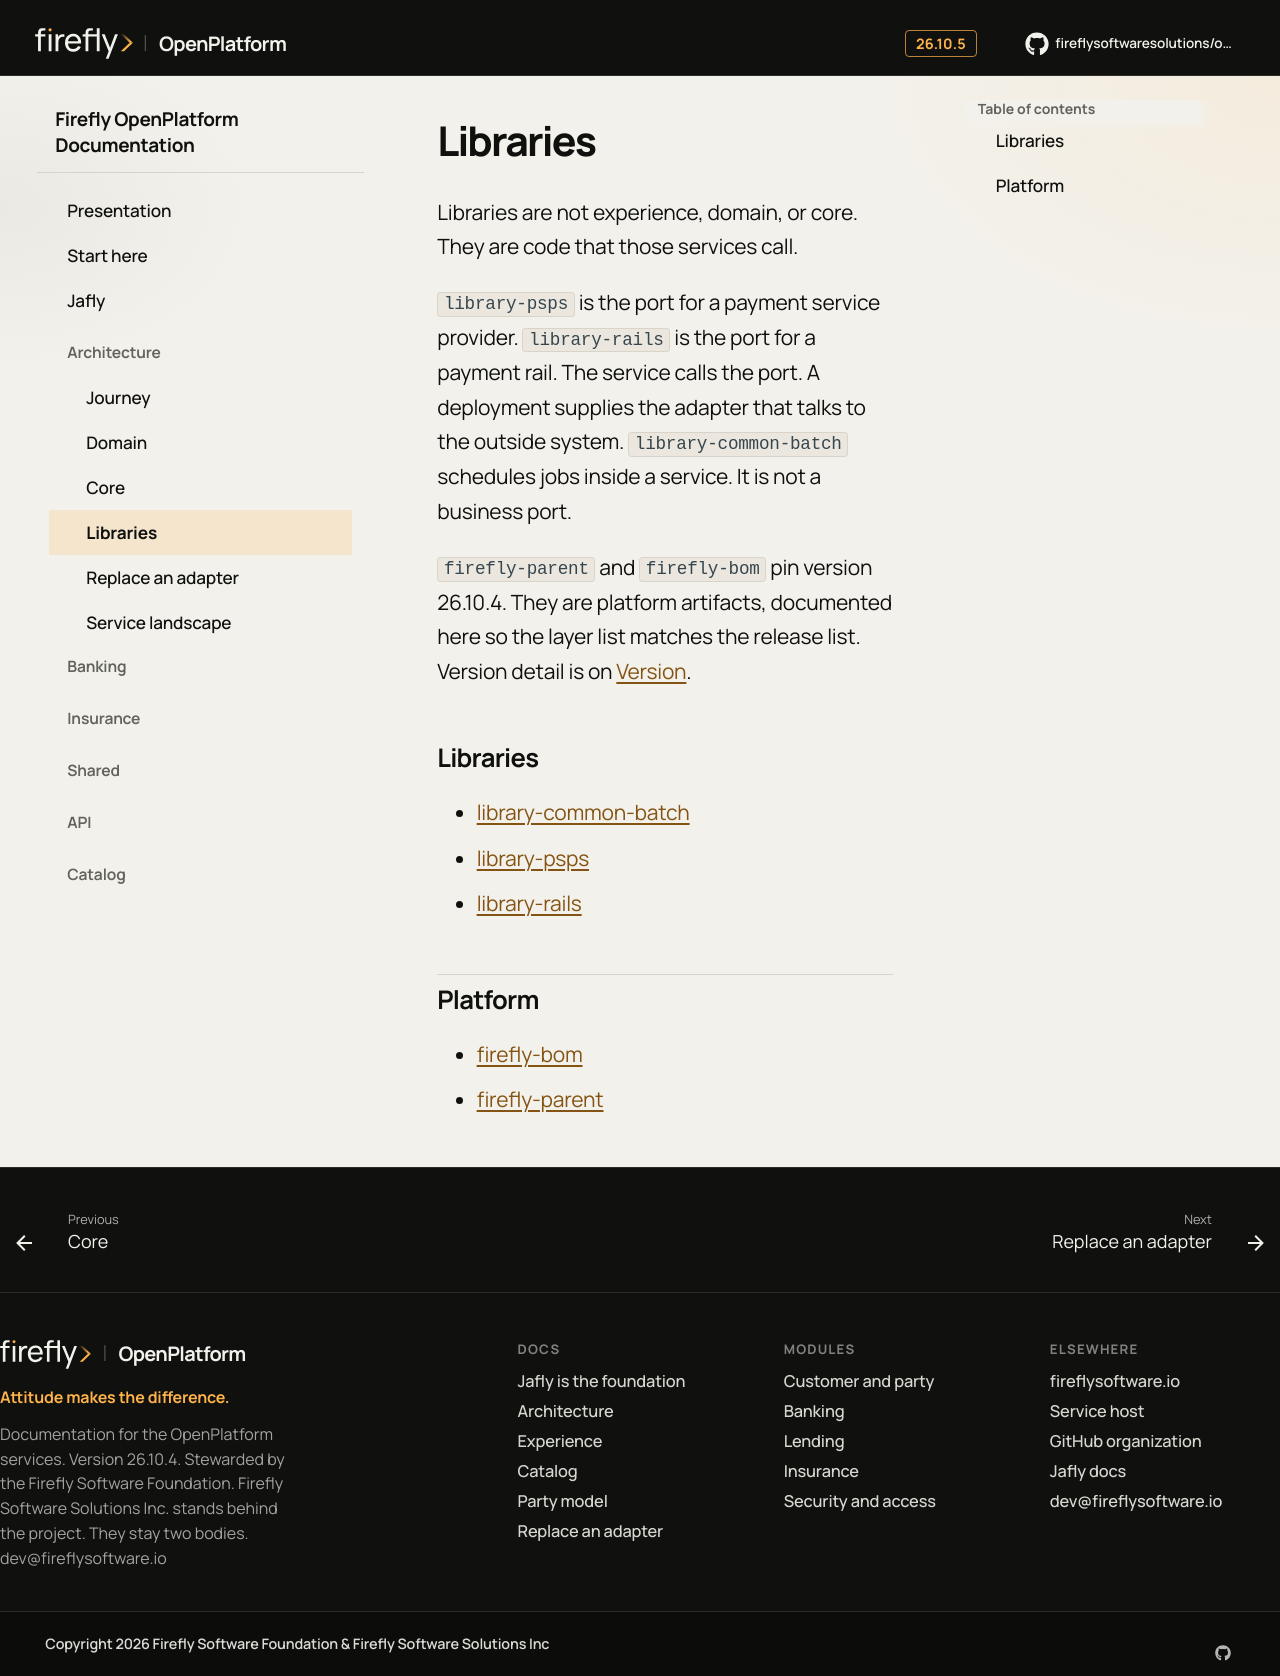

repository: firefly-oss/openplatform-docs · page: layers/libraries/index.html · generator: mkdocs

# Libraries

Libraries are not experience, domain, or core. They are code that those services call.

`library-psps` is the port for a payment service provider. `library-rails` is the port for a payment rail. The service calls the port. A deployment supplies the adapter that talks to the outside system. `library-common-batch` schedules jobs inside a service. It is not a business port.

`firefly-parent` and `firefly-bom` pin version 26.10.4. They are platform artifacts, documented here so the layer list matches the release list. Version detail is on [Version](../release/train.md).

## Libraries

- [library-common-batch](../catalog/shared.md#library-common-batch)
- [library-psps](../catalog/shared.md#library-psps)
- [library-rails](../catalog/shared.md#library-rails)

## Platform

- [firefly-bom](../catalog/shared.md#firefly-bom)
- [firefly-parent](../catalog/shared.md#firefly-parent)
